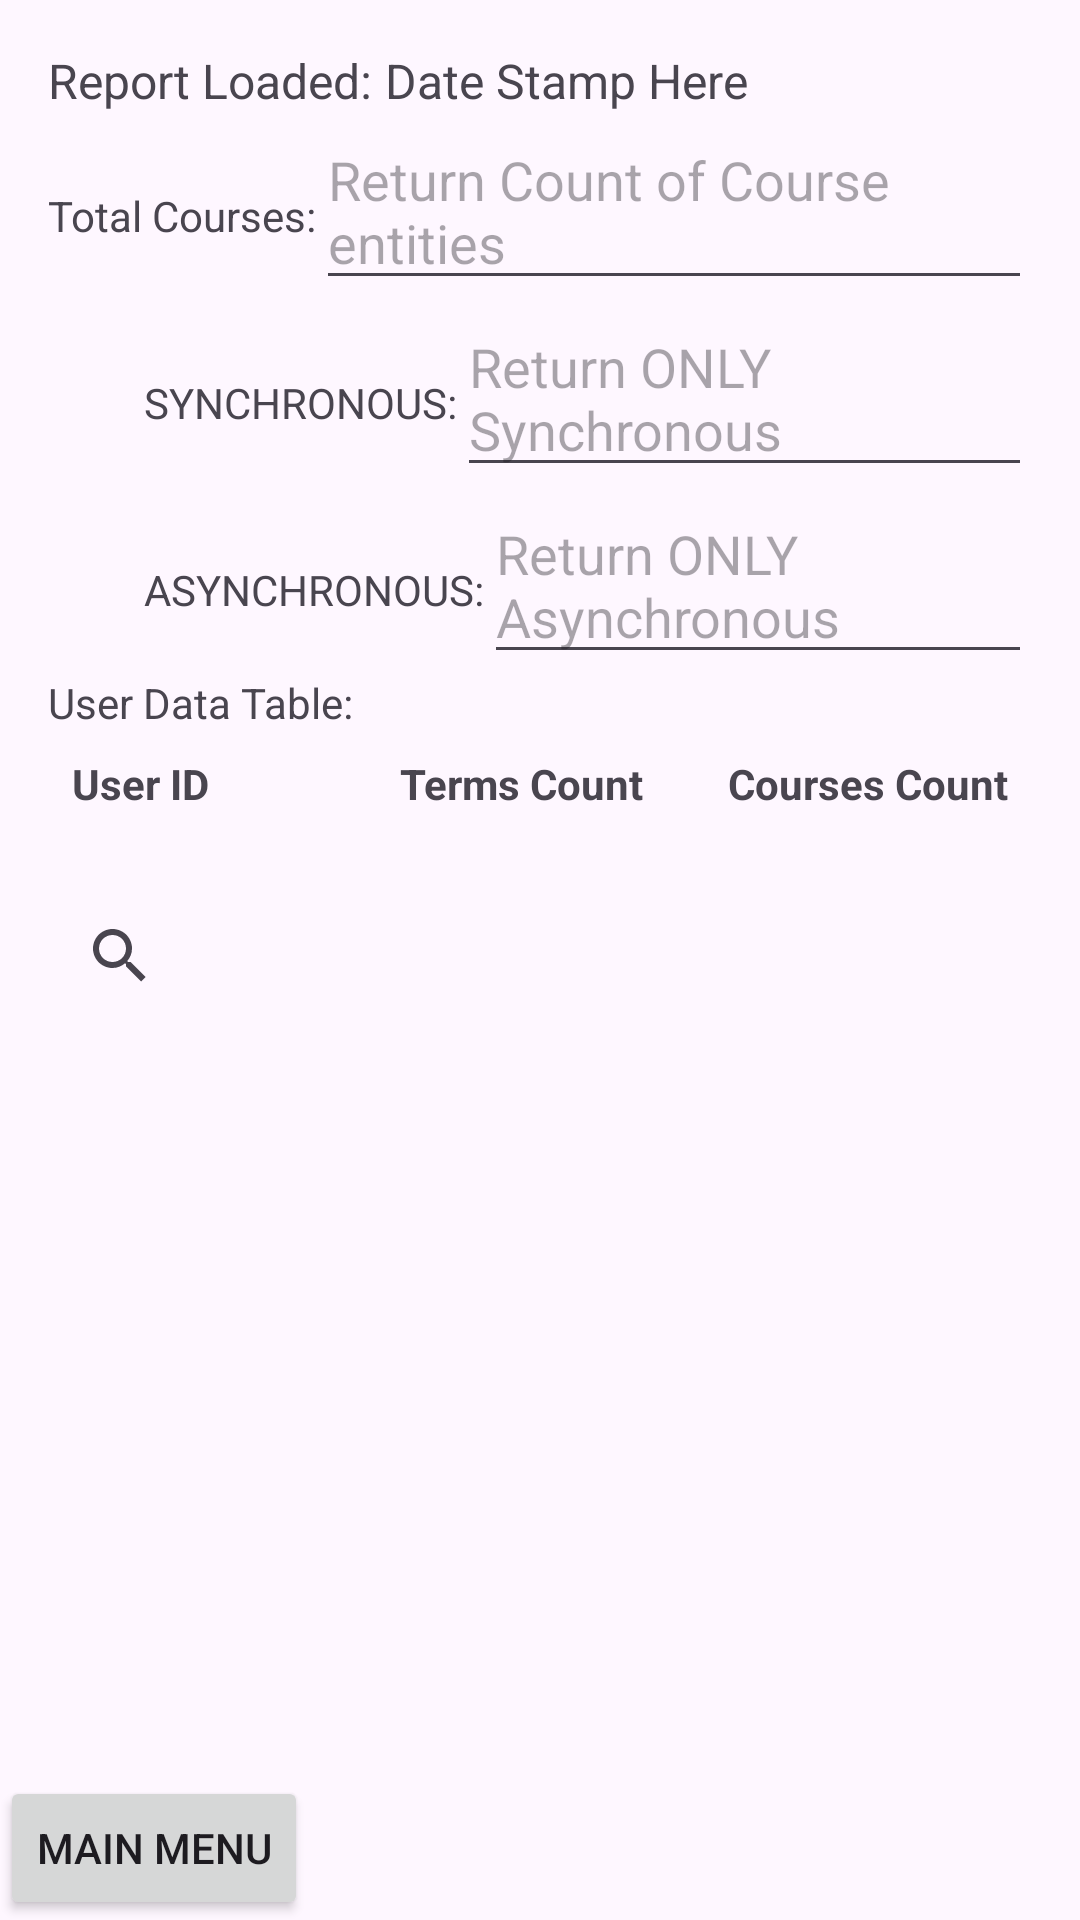

Here is an Android app screen rendered from its layout file. Give the layout XML and the strings, colors and styles it references.
<!-- AndroidManifest.xml: application theme Theme.SchedulerV8 -->
<!-- res/layout/activity_reports.xml -->
<?xml version="1.0" encoding="utf-8"?>
<androidx.constraintlayout.widget.ConstraintLayout xmlns:android="http://schemas.android.com/apk/res/android"
    xmlns:app="http://schemas.android.com/apk/res-auto"
    xmlns:tools="http://schemas.android.com/tools"
    android:layout_width="match_parent"
    android:layout_height="match_parent"
    tools:context=".UI.Reports">

        <LinearLayout
            android:id="@+id/reportsPageLayout"
            android:layout_width="0dp"
            android:layout_height="0dp"
            android:orientation="vertical"
            app:layout_constraintLeft_toLeftOf="parent"
            app:layout_constraintRight_toRightOf="parent"
            app:layout_constraintTop_toTopOf="parent"
            app:layout_constraintBottom_toBottomOf="parent">

            <LinearLayout
                android:layout_width="match_parent"
                android:layout_height="wrap_content"
                android:orientation="horizontal"
                android:paddingTop="16dp"
                android:paddingLeft="16dp"
                android:paddingRight="16dp"
                android:gravity="center_horizontal">
            <TextView
                android:layout_width="wrap_content"
                android:layout_height="wrap_content"
                android:text="Report Loaded: "
                android:textSize="16sp"/>
            <TextView
                android:id="@+id/dateStampTextView"
                android:layout_width="match_parent"
                android:layout_height="wrap_content"
                android:text="Date Stamp Here"
                android:textSize="16sp" />
        </LinearLayout>

            <LinearLayout
                android:id="@+id/totalCoursesLayout"
                android:layout_width="wrap_content"
                android:layout_height="wrap_content"
                android:orientation="horizontal"
                android:paddingLeft="16dp"
                android:paddingRight="16dp">

                <TextView
                    android:id="@+id/totalCoursesLabel"
                    android:layout_width="wrap_content"
                    android:layout_height="wrap_content"
                    android:text="@string/total_courses_label" />

                <EditText
                    android:id="@+id/totalCoursesEditText"
                    android:layout_width="wrap_content"
                    android:layout_height="wrap_content"
                    android:hint="Return Count of Course entities" />
            </LinearLayout>

            <LinearLayout
                android:id="@+id/synchronousCountLayout"
                android:layout_width="wrap_content"
                android:layout_height="wrap_content"
                android:orientation="horizontal"
                android:paddingLeft="48dp"
                android:paddingRight="16dp">

                <TextView
                    android:id="@+id/synchronousCountLabel"
                    android:layout_width="wrap_content"
                    android:layout_height="wrap_content"
                    android:text="@string/synchronous_count_label" />

                <EditText
                    android:id="@+id/synchronousCountText"
                    android:layout_width="wrap_content"
                    android:layout_height="wrap_content"
                    android:hint="Return ONLY Synchronous"
                    />
            </LinearLayout>

            <LinearLayout
                android:id="@+id/asynchronousCountLayout"
                android:layout_width="wrap_content"
                android:layout_height="wrap_content"
                android:orientation="horizontal"
                android:paddingLeft="48dp"
                android:paddingRight="16dp">

                <TextView
                    android:id="@+id/asynchronousCountLabel"
                    android:layout_width="wrap_content"
                    android:layout_height="wrap_content"
                    android:text="@string/asynchronous_count_label" />

                <EditText
                    android:id="@+id/asynchronousCountText"
                    android:layout_width="wrap_content"
                    android:layout_height="wrap_content"
                    android:hint="Return ONLY Asynchronous" />
            </LinearLayout>

            <LinearLayout
                android:id="@+id/reportsRecyclerViewLayout"
                android:layout_width="match_parent"
                android:layout_height="wrap_content"
                android:orientation="vertical"
                android:paddingLeft="16dp">

                <TextView
                    android:id="@+id/reportRecyclerViewLabel"
                    android:layout_width="match_parent"
                    android:layout_height="wrap_content"
                    android:text="@string/reports_recycler_view_label"/>

                <LinearLayout
                    android:layout_width="match_parent"
                    android:layout_height="wrap_content"
                    android:orientation="horizontal"
                    android:padding="8dp">

                    <TextView
                        android:layout_width="0dp"
                        android:layout_height="wrap_content"
                        android:layout_weight="1"
                        android:text="User ID"
                        android:textStyle="bold"/>
                    <TextView
                        android:layout_width="0dp"
                        android:layout_height="wrap_content"
                        android:layout_weight="1"
                        android:text="Terms Count"
                        android:textStyle="bold"
                        />
                    <TextView
                        android:layout_width="0dp"
                        android:layout_height="wrap_content"
                        android:layout_weight="1"
                        android:text="Courses Count"
                        android:textStyle="bold"
                        />
                </LinearLayout>
                <androidx.recyclerview.widget.RecyclerView
                    android:id="@+id/reportsRecyclerView"
                    android:layout_width="match_parent"
                    android:layout_height="wrap_content"
                    android:layout_weight="1"/>

            </LinearLayout>

            <LinearLayout
                android:id="@+id/searchLayout"
                android:layout_width="match_parent"
                android:layout_height="0dp"
                android:layout_weight="1"
                android:orientation="vertical"
                android:padding="16dp">

                <SearchView
                    android:id="@+id/searchView"
                    android:layout_width="match_parent"
                    android:layout_height="wrap_content"
                    android:queryHint="Search for Courses..."/>

                <ListView
                    android:id="@+id/searchResultsListView"
                    android:layout_width="match_parent"
                    android:layout_height="0dp"
                    android:layout_weight="1"/>



            </LinearLayout>

            <Button
                android:id="@+id/mainMenuButton"
                android:layout_width="wrap_content"
                android:layout_height="wrap_content"
                android:text="Main Menu" />
        </LinearLayout>
</androidx.constraintlayout.widget.ConstraintLayout>
<!-- resources referenced by this layout -->
<resources>
  <string name="asynchronous_count_label">ASYNCHRONOUS: </string>
  <string name="reports_recycler_view_label">User Data Table: </string>
  <string name="synchronous_count_label">SYNCHRONOUS: </string>
  <string name="total_courses_label">Total Courses: </string>
  <style name="Theme.SchedulerV8" parent="Base.Theme.SchedulerV8" />
  <style name="Base.Theme.SchedulerV8" parent="Theme.Material3.DayNight">
          
          
      </style>
</resources>
